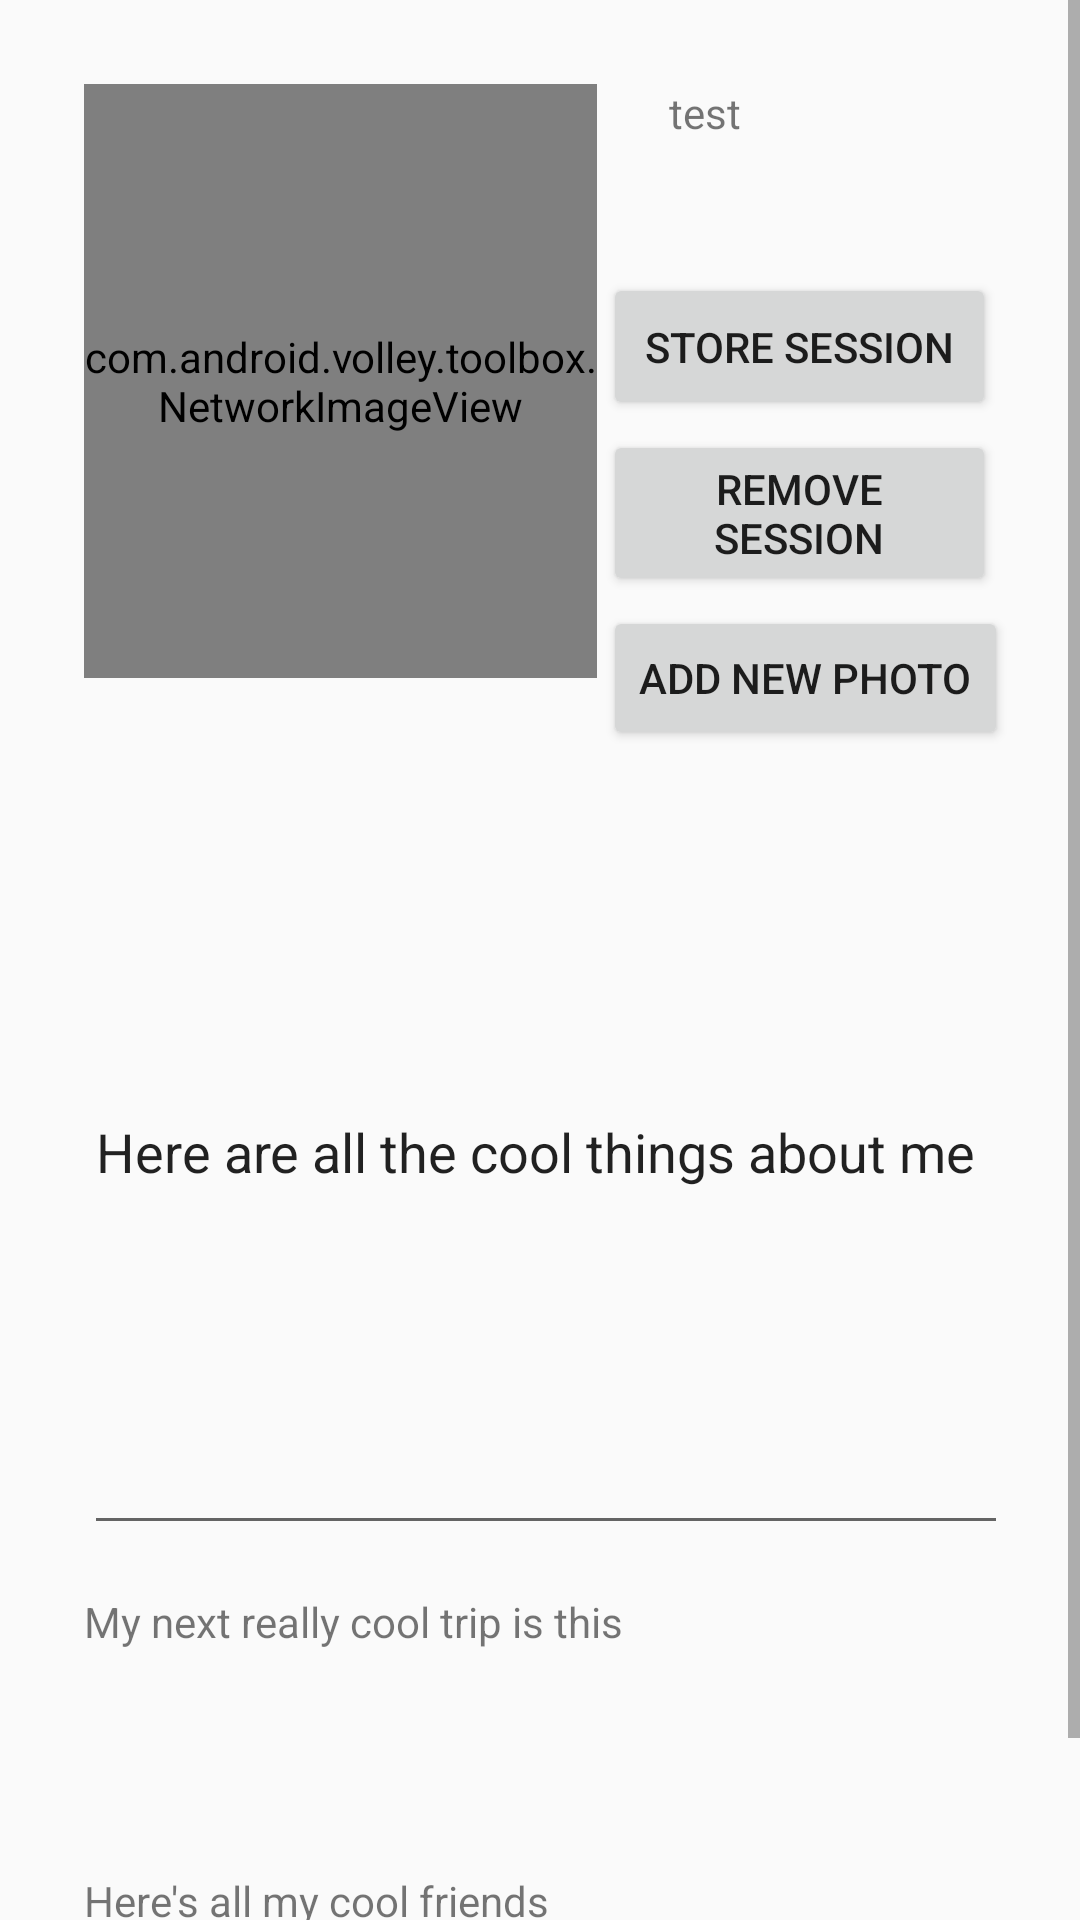

Android layout source for this screen:
<!-- AndroidManifest.xml: application theme AppTheme -->
<!-- res/layout/activity_profile_page.xml -->
<?xml version="1.0" encoding="utf-8"?>
<ScrollView

    xmlns:android="http://schemas.android.com/apk/res/android"
    xmlns:app="http://schemas.android.com/apk/res-auto"
    xmlns:tools="http://schemas.android.com/tools"
    android:layout_width="match_parent"
    android:layout_height="match_parent"> 



<androidx.constraintlayout.widget.ConstraintLayout
    android:layout_width="match_parent"
    android:layout_height="match_parent"
    tools:context=".screens.Profile_page">


    <com.android.volley.toolbox.NetworkImageView
        android:id="@+id/profilePic"
        android:layout_width="171dp"
        android:layout_height="198dp"
        android:layout_marginStart="28dp"
        android:layout_marginTop="28dp"
        app:layout_constraintStart_toStartOf="parent"
        app:layout_constraintTop_toTopOf="parent"
        tools:srcCompat="@tools:sample/avatars" />

    <TextView
        android:id="@+id/User_name"
        android:layout_width="0dp"
        android:layout_height="55dp"
        android:layout_marginStart="24dp"
        android:layout_marginTop="28dp"
        android:layout_marginEnd="24dp"
        android:text="@string/name"
        app:layout_constraintEnd_toEndOf="parent"
        app:layout_constraintHorizontal_bias="1.0"
        app:layout_constraintStart_toEndOf="@+id/profilePic"
        app:layout_constraintTop_toTopOf="parent" />

    <EditText
        android:id="@+id/Bio"
        android:layout_width="0dp"
        android:layout_height="265dp"
        android:layout_marginTop="24dp"
        android:layout_marginEnd="24dp"
        android:ems="10"
        android:inputType="textPersonName"
        android:text="Here are all the cool things about me"
        app:layout_constraintEnd_toEndOf="parent"
        app:layout_constraintStart_toStartOf="@+id/profilePic"
        app:layout_constraintTop_toBottomOf="@+id/profilePic" />

    <TextView
        android:id="@+id/my_next_trip"
        android:layout_width="0dp"
        android:layout_height="77dp"
        android:layout_marginTop="16dp"
        android:text="My next really cool trip is this"
        app:layout_constraintEnd_toEndOf="@+id/Bio"
        app:layout_constraintStart_toStartOf="@+id/Bio"
        app:layout_constraintTop_toBottomOf="@+id/Bio" />

    <TextView
        android:id="@+id/previewTrip3"
        android:layout_width="0dp"
        android:layout_height="83dp"
        android:layout_marginTop="16dp"
        android:text="Here's all my cool friends"
        app:layout_constraintEnd_toEndOf="@+id/my_next_trip"
        app:layout_constraintStart_toStartOf="@+id/my_next_trip"
        app:layout_constraintTop_toBottomOf="@+id/my_next_trip" />

    <Button
        android:id="@+id/upload_photo"
        android:layout_width="wrap_content"
        android:layout_height="wrap_content"
        android:layout_marginEnd="24dp"
        android:text="Add New Photo"
        app:layout_constraintBottom_toTopOf="@+id/Bio"
        app:layout_constraintEnd_toEndOf="parent" />

    <Button
        android:id="@+id/offline"
        android:layout_width="131dp"
        android:layout_height="49dp"
        android:layout_marginTop="8dp"
        android:layout_marginEnd="28dp"
        android:text="Store Session"
        app:layout_constraintEnd_toEndOf="parent"
        app:layout_constraintTop_toBottomOf="@+id/User_name" />

    <Button
        android:id="@+id/RemoveSession"
        android:layout_width="0dp"
        android:layout_height="wrap_content"
        android:text="Remove Session"
        app:layout_constraintBottom_toTopOf="@+id/upload_photo"
        app:layout_constraintEnd_toEndOf="@+id/offline"
        app:layout_constraintStart_toStartOf="@+id/offline"
        app:layout_constraintTop_toBottomOf="@+id/offline" />

</androidx.constraintlayout.widget.ConstraintLayout>
</ScrollView>
<!-- resources referenced by this layout -->
<resources>
  <string name="name">test</string>
  <style name="AppTheme" parent="Theme.AppCompat.Light.DarkActionBar">
          
          <item name="colorPrimary">@color/colorPrimary</item>
          <item name="colorPrimaryDark">@color/colorPrimaryDark</item>
          <item name="colorAccent">@color/colorAccent</item>
      </style>
  <!-- not gathered from this repository: default colours our renderer supplied (Android Studio template values) -->
  <color name="colorPrimary">#FF6200EE</color>
  <color name="colorPrimaryDark">#FF3700B3</color>
  <color name="colorAccent">#FF03DAC5</color>
</resources>
